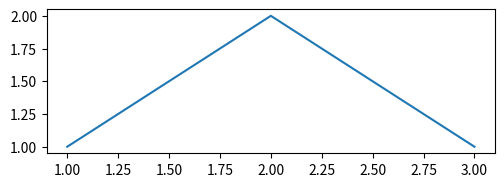

Here is the Python script that generated this plot:
#!/usr/bin/env python
# -*- coding: utf-8 -*-
# @Time    : 2017/3/13 16:51
# @Author  : Vincent.G.Woo
# @Site    : 
# @File    : 6.py
# @Software: PyCharm Community Edition
# @Python_Version:3.5.2
# @Software_Version:PyCharm Community Edition 2016.3

'''
直接使用Artists创建图表的标准流程如下：

· 创建Figure对象
· 用Figure对象创建一个或者多个Axes或者Subplot对象
· 调用Axies等对象的方法创建各种简单类型的Artists

下面首先调用pyplot.figure辅助函数创建Figure对象，然后调用Figure对象的add_axes方法在其中创建一个Axes对象，
add_axes的参数是一个形如[left, bottom, width, height]的列表，
这些数值分别指定所创建的Axes对象相对于fig的位置和大小，取值范围都在0到1之间：

'''


import matplotlib.pyplot as plt
fig = plt.figure()
ax = fig.add_axes([0.15, 0.1, 0.7, 0.3])

'''
然后我们调用ax的plot方法绘图，创建一条曲线，并且返回此曲线对象(Line2D)。
'''

line, = ax.plot([1,2,3],[1,2,1])
print(ax.lines)
print(line)

'''
ax.lines是一个为包含ax的所有曲线的列表，后续的ax.plot调用会往此列表中添加新的曲线。如果想删除某条曲线的话，直接从此列表中删除即可。
'''